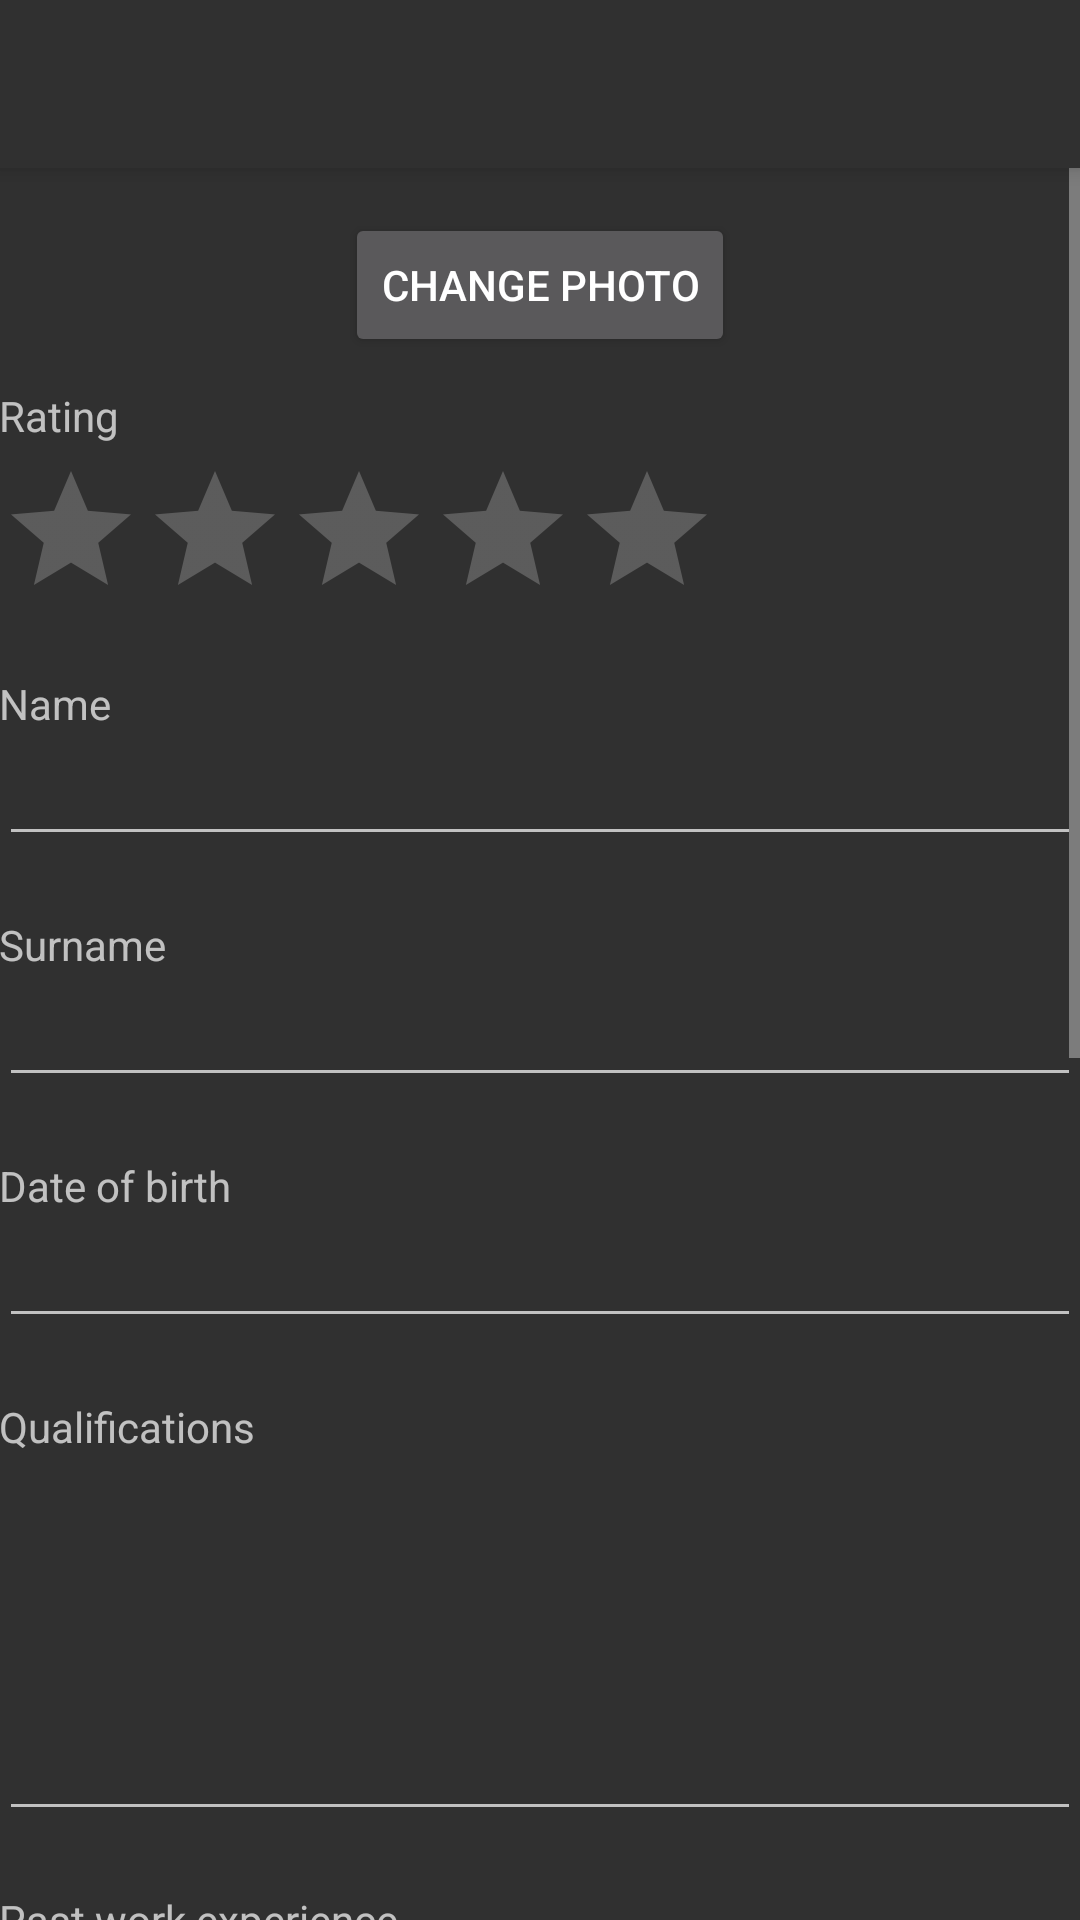

Reconstruct the res/layout file that produces this screen, plus the resources it refers to.
<!-- AndroidManifest.xml: application theme AppTheme -->
<!-- res/layout/activity_edit_person.xml -->
<?xml version="1.0" encoding="utf-8"?>
<LinearLayout xmlns:android="http://schemas.android.com/apk/res/android"
    xmlns:app="http://schemas.android.com/apk/res-auto"
    xmlns:tools="http://schemas.android.com/tools"
    android:id="@+id/activity_edit_person"
    android:layout_width="match_parent"
    android:layout_height="match_parent"
    android:orientation="vertical"
    android:paddingBottom="@dimen/activity_vertical_margin"
    android:paddingLeft="@dimen/activity_horizontal_margin"
    android:paddingRight="@dimen/activity_horizontal_margin"
    android:paddingTop="@dimen/activity_vertical_margin"
    tools:context="hr.dev.h2.hr_candidates.activity.EditPersonActivity">

    <android.support.v7.widget.Toolbar
        android:id="@+id/my_toolbar"
        android:layout_width="match_parent"
        android:layout_height="?attr/actionBarSize"
        android:background="@color/colorPrimaryDark"
        android:contentInsetEnd="0dp"
        android:contentInsetLeft="0dp"
        android:contentInsetRight="0dp"
        android:contentInsetStart="0dp"
        android:elevation="4dp"
        android:theme="@style/ThemeOverlay.AppCompat.ActionBar"
        app:contentInsetEnd="0dp"
        app:contentInsetLeft="0dp"
        app:contentInsetRight="0dp"
        app:contentInsetStart="0dp"
        app:popupTheme="@style/ThemeOverlay.AppCompat.Dark" />

    <ScrollView xmlns:android="http://schemas.android.com/apk/res/android"
        android:layout_width="match_parent"
        android:layout_height="match_parent">

        <LinearLayout
            android:layout_width="match_parent"
            android:layout_height="wrap_content"
            android:orientation="vertical">

            <ImageView
                android:id="@+id/ivEditPersonPhoto"
                android:layout_width="wrap_content"
                android:layout_height="wrap_content"
                android:layout_gravity="center"
                android:layout_marginTop="15dp"
                android:adjustViewBounds="true"
                android:background="@color/colorPrimaryDark"
                android:maxHeight="200dp"
                android:maxWidth="120dp"
                android:scaleType="fitCenter" />

            <Button
                android:id="@+id/btChangePhoto"
                android:layout_width="wrap_content"
                android:layout_height="wrap_content"
                android:layout_gravity="center"
                android:text="@string/change_the_photo" />

            <TextView
                android:id="@+id/tvRating"
                android:layout_width="match_parent"
                android:layout_height="wrap_content"
                android:layout_marginTop="10dp"
                android:text="@string/rating" />

            <RatingBar
                android:id="@+id/ratingBar"
                android:layout_width="wrap_content"
                android:layout_height="wrap_content"
                android:layout_marginTop="5dp"
                android:numStars="5"
                android:rating="0.0"
                android:stepSize="0.5" />

            <TextView
                android:id="@+id/tvName"
                android:layout_width="match_parent"
                android:layout_height="wrap_content"
                android:layout_marginTop="15dp"
                android:text="@string/name" />

            <EditText
                android:id="@+id/etName"
                android:layout_width="match_parent"
                android:layout_height="wrap_content"
                android:ems="30"
                android:inputType="textCapWords"
                android:lines="1" />

            <TextView
                android:id="@+id/tvSurname"
                android:layout_width="match_parent"
                android:layout_height="wrap_content"
                android:layout_marginTop="20dp"
                android:text="@string/surname" />

            <EditText
                android:id="@+id/etSurname"
                android:layout_width="match_parent"
                android:layout_height="wrap_content"
                android:ems="30"
                android:inputType="textCapWords"
                android:lines="1" />

            <TextView
                android:id="@+id/tvDateOfBirth"
                android:layout_width="match_parent"
                android:layout_height="wrap_content"
                android:layout_marginTop="20dp"
                android:text="@string/date_of_birth" />

            <EditText
                android:id="@+id/etDateOfBirth"
                android:layout_width="match_parent"
                android:layout_height="wrap_content"
                android:ems="30"
                android:focusable="false"
                android:inputType="date"
                android:lines="1" />

            <TextView
                android:id="@+id/tvQualifications"
                android:layout_width="match_parent"
                android:layout_height="wrap_content"
                android:layout_marginTop="20dp"
                android:text="@string/qualifications" />

            <EditText
                android:id="@+id/etQualifications"
                android:layout_width="match_parent"
                android:layout_height="wrap_content"
                android:ems="30"
                android:inputType="textMultiLine"
                android:lines="5"
                android:maxLines="15" />

            <TextView
                android:id="@+id/tvPastWorkExperience"
                android:layout_width="match_parent"
                android:layout_height="wrap_content"
                android:layout_marginTop="20dp"
                android:text="Past work experience" />

            <EditText
                android:id="@+id/etPastWorkExperience"
                android:layout_width="match_parent"
                android:layout_height="wrap_content"
                android:ems="30"
                android:inputType="textMultiLine"
                android:lines="5"
                android:maxLines="15" />

            <TextView
                android:id="@+id/tvAddress"
                android:layout_width="match_parent"
                android:layout_height="wrap_content"
                android:layout_marginTop="20dp"
                android:text="@string/address" />

            <EditText
                android:id="@+id/etAddress"
                android:layout_width="match_parent"
                android:layout_height="wrap_content"
                android:ems="30"
                android:inputType="text"
                android:lines="1" />

            <TextView
                android:id="@+id/tvTelNum"
                android:layout_width="match_parent"
                android:layout_height="wrap_content"
                android:layout_marginTop="20dp"
                android:text="@string/telephone_number" />

            <EditText
                android:id="@+id/etTelNum"
                android:layout_width="match_parent"
                android:layout_height="wrap_content"
                android:ems="30"
                android:inputType="phone"
                android:lines="1" />

            <TextView
                android:id="@+id/tvEmail"
                android:layout_width="match_parent"
                android:layout_height="wrap_content"
                android:layout_marginTop="20dp"
                android:text="@string/e_mail_address" />

            <EditText
                android:id="@+id/etEmail"
                android:layout_width="match_parent"
                android:layout_height="wrap_content"
                android:ems="30"
                android:inputType="textEmailAddress"
                android:lines="1" />

            <TextView
                android:id="@+id/tvInterviewNotes"
                android:layout_width="match_parent"
                android:layout_height="wrap_content"
                android:layout_marginTop="20dp"
                android:text="Interview notes" />

            <EditText
                android:id="@+id/etInterviewNotes"
                android:layout_width="match_parent"
                android:layout_height="wrap_content"
                android:ems="30"
                android:inputType="textMultiLine"
                android:lines="3"
                android:maxLines="15" />

            <LinearLayout
                android:layout_width="match_parent"
                android:layout_height="wrap_content"
                android:layout_marginTop="20dp"
                android:orientation="horizontal"
                android:weightSum="2">

                <Button
                    android:id="@+id/btPersonSave"
                    android:layout_width="wrap_content"
                    android:layout_height="wrap_content"
                    android:layout_weight="1"
                    android:text="@string/save" />

                <Button
                    android:id="@+id/btPersonSaveCancel"
                    android:layout_width="wrap_content"
                    android:layout_height="wrap_content"
                    android:layout_weight="1"
                    android:text="@string/cancel" />

            </LinearLayout>

        </LinearLayout>

    </ScrollView>

</LinearLayout>
<!-- resources referenced by this layout -->
<resources>
  <color name="colorPrimaryDark">#303030</color>
  <string name="address">Address</string>
  <string name="cancel">Cancel</string>
  <string name="change_the_photo">Change photo</string>
  <string name="date_of_birth">Date of birth</string>
  <string name="e_mail_address">E-mail address</string>
  <string name="name">Name</string>
  <string name="qualifications">Qualifications</string>
  <string name="rating">Rating</string>
  <string name="save">Save</string>
  <string name="surname">Surname</string>
  <string name="telephone_number">Telephone number</string>
  <style name="AppTheme" parent="Theme.AppCompat.NoActionBar">
          
          <item name="colorPrimaryDark">@color/colorPrimaryDark</item>
          <item name="colorAccent">@color/colorAccent</item>
      </style>
  <color name="colorAccent">#7dd22c</color>
</resources>
